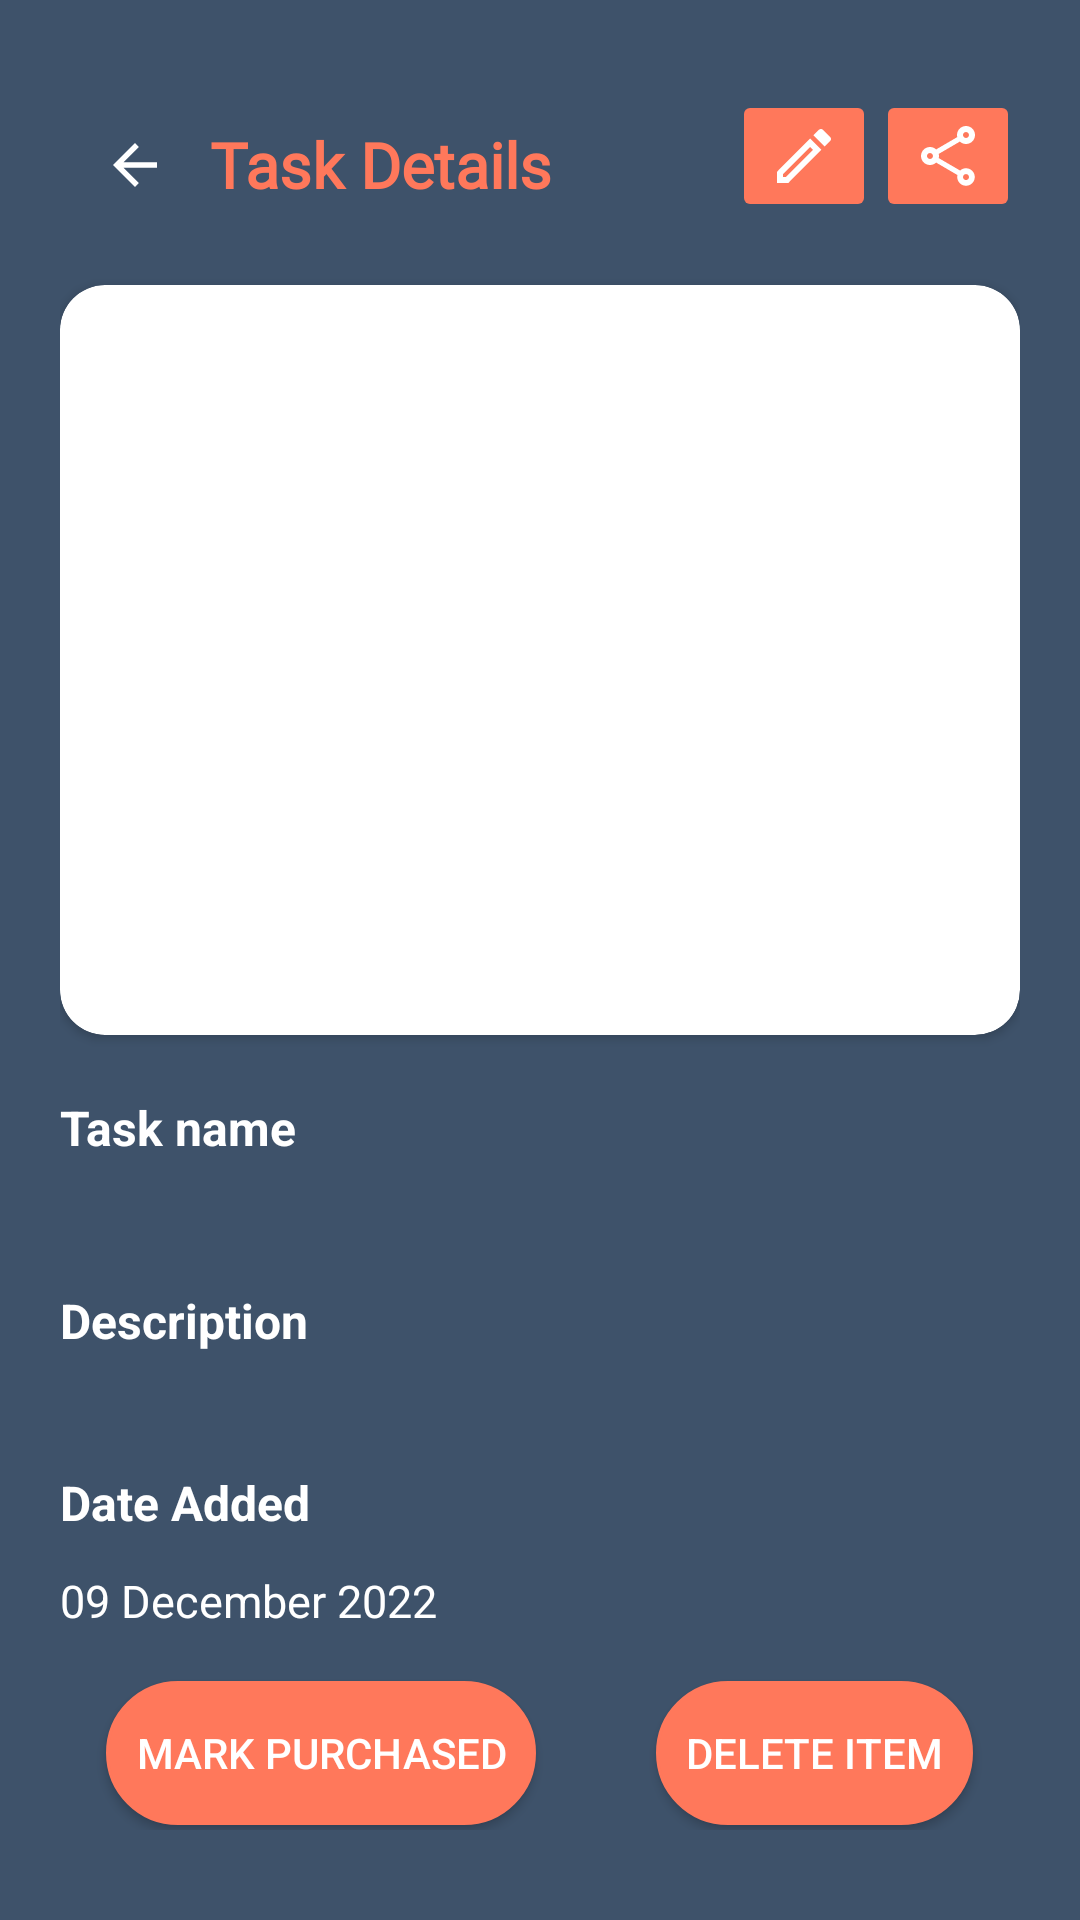

This screen was rendered from an Android layout file. Write that file and the resources it references.
<!-- AndroidManifest.xml: application theme Theme.BabyBuy -->
<!-- res/layout/activity_task_details.xml -->
<?xml version="1.0" encoding="utf-8"?>
<RelativeLayout xmlns:android="http://schemas.android.com/apk/res/android"
    xmlns:app="http://schemas.android.com/apk/res-auto"
    xmlns:tools="http://schemas.android.com/tools"
    android:layout_width="match_parent"
    android:layout_height="match_parent"
    android:background="#3e526a"
    tools:context=".TaskDetails">

        <LinearLayout
            android:id="@+id/sign"
            android:layout_width="match_parent"
            android:layout_height="match_parent"
            android:layout_margin="20dp"
            android:orientation="vertical">
            <LinearLayout
                android:layout_width="match_parent"
                android:layout_height="wrap_content"
                android:layout_marginTop="10dp"
                android:gravity="end"
                android:orientation="horizontal">

                <ImageView
                    android:id="@+id/taskBackButton"
                    android:layout_width="50dp"
                    android:layout_height="50dp"
                    android:src="@drawable/back_btn"
                    android:padding="14dp"
                    />


                <TextView
                    android:id="@+id/taskDetails"
                    android:layout_width="0dp"
                    android:layout_height="wrap_content"
                    android:gravity="start"
                    android:layout_gravity="center"
                    android:layout_weight="1"
                    android:fontFamily="@font/nunito_regular"
                    android:text="Task Details"
                    android:textColor="@color/menu_background_color"
                    android:textSize="21sp"
                    android:textStyle="bold" />


                <ImageButton
                    android:id="@+id/edit_button"
                    android:layout_width="wrap_content"
                    android:layout_height="wrap_content"
                    android:backgroundTint="@color/menu_background_color"
                    android:src="@drawable/edit"

                    />


                <ImageButton
                    android:id="@+id/share_Button"
                    android:layout_width="wrap_content"
                    android:layout_height="wrap_content"
                    android:backgroundTint="@color/menu_background_color"
                    android:src="@drawable/share" />

            </LinearLayout>

            <androidx.cardview.widget.CardView
                android:layout_width="match_parent"
                android:layout_height="250dp"
                android:layout_marginTop="15dp"
                android:layout_marginBottom="10dp"
                app:cardCornerRadius="15dp">

                <ImageView
                    android:id="@+id/taskImage"
                    android:layout_width="wrap_content"
                    android:layout_height="wrap_content"
                    android:scaleType="centerCrop"
                    />
            </androidx.cardview.widget.CardView>


            <LinearLayout
                android:layout_width="match_parent"
                android:layout_height="wrap_content"
                android:layout_marginTop="10dp"
                android:orientation="horizontal"
                >

                <LinearLayout
                    android:layout_width="match_parent"
                    android:layout_height="wrap_content"
                    android:orientation="vertical"
                    >
                    <TextView

                        android:layout_width="match_parent"
                        android:layout_height="match_parent"
                        android:layout_gravity="start"
                        android:gravity="center_vertical"
                        android:text="Task name"
                        android:textColor="@color/menu_text_color"
                        android:textSize="16sp"
                        android:textStyle="bold" />
                    <TextView
                        android:id="@+id/taskName"
                        android:layout_width="match_parent"
                        android:layout_height="match_parent"
                        android:layout_gravity="center_vertical"
                        android:padding="3dp"
                        android:textColor="@color/menu_text_color"
                        android:textSize="16sp" />
                </LinearLayout>

            </LinearLayout>

            <LinearLayout
                android:layout_width="match_parent"
                android:layout_height="wrap_content"
                android:layout_marginTop="10dp"
                android:orientation="horizontal"
                >

                <LinearLayout
                    android:layout_width="match_parent"
                    android:layout_height="wrap_content"
                    android:orientation="vertical"
                    >
                    <TextView
                        android:layout_width="match_parent"
                        android:layout_height="wrap_content"
                        android:layout_gravity="start"
                        android:gravity="center_vertical"
                        android:layout_marginTop="5dp"
                        android:text="Description"
                        android:textColor="@color/menu_text_color"
                        android:textSize="16sp"
                        android:textStyle="bold" />
                    <TextView
                        android:id="@+id/taskDescription"
                        android:layout_width="match_parent"
                        android:layout_height="wrap_content"
                        android:layout_gravity="start"
                        android:fontFamily="@font/nunito_regular"
                        android:justificationMode="inter_word"
                        android:textColor="@color/menu_text_color" />
                </LinearLayout>

            </LinearLayout>

            <LinearLayout
                android:layout_width="match_parent"
                android:layout_height="wrap_content"
                android:layout_marginTop="10dp"
                android:orientation="horizontal"
                >

                <LinearLayout
                    android:layout_width="match_parent"
                    android:layout_height="wrap_content"
                    android:orientation="vertical"
                    >
                    <TextView

                        android:layout_width="match_parent"
                        android:layout_height="wrap_content"
                        android:layout_gravity="start"
                        android:layout_marginTop="10dp"
                        android:text="Date Added"
                        android:textColor="@color/menu_text_color"
                        android:textSize="16sp"
                        android:textStyle="bold" />
                    <LinearLayout
                        android:layout_width="match_parent"
                        android:layout_height="30dp"
                        android:layout_marginTop="7dp"
                        android:orientation="horizontal"
                        android:weightSum="3">

                        <TextView
                            android:id="@+id/taskDate"
                            android:layout_width="match_parent"
                            android:layout_height="match_parent"
                            android:layout_gravity="start"
                            android:gravity="center_vertical"
                            android:text="09 December 2022"
                            android:textColor="@color/menu_text_color"
                            android:textSize="15sp" />
                    </LinearLayout>
                </LinearLayout>

            </LinearLayout>

            <LinearLayout
                android:layout_width="match_parent"
                android:layout_height="match_parent"
                android:layout_marginTop="10dp"
                android:layout_marginBottom="10dp"
                android:gravity="center"
                android:orientation="horizontal">

                <androidx.appcompat.widget.AppCompatButton
                    android:id="@+id/purchase_button"
                    android:layout_width="wrap_content"
                    android:layout_height="wrap_content"
                    android:background="@drawable/button"
                    android:text="Mark Purchased"
                    android:textColor="@color/menu_text_color"
                    android:layout_marginEnd="40dp"
                    app:backgroundTint="@color/menu_background_color"
                    />


                <androidx.appcompat.widget.AppCompatButton
                    android:id="@+id/delete_button"
                    android:layout_width="wrap_content"
                    android:layout_height="wrap_content"
                    android:background="@drawable/button"
                    android:text="Delete Item"
                    android:textColor="@color/menu_text_color"
                    app:backgroundTint="@color/menu_background_color"
                    />

            </LinearLayout>

        </LinearLayout>


</RelativeLayout>
<!-- resources referenced by this layout -->
<resources>
  <color name="menu_background_color">#ff785b</color>
  <color name="menu_text_color">#fff</color>
  <!-- drawable back_btn (drawable) -->
  <vector android:autoMirrored="true" android:height="24dp"
      android:viewportHeight="24"
      android:viewportWidth="24" android:width="24dp" xmlns:android="http://schemas.android.com/apk/res/android">
      <path android:fillColor="@color/white" android:pathData="M20,11H7.83l5.59,-5.59L12,4l-8,8 8,8 1.41,-1.41L7.83,13H20v-2z"/>
  </vector>
  <!-- drawable button (drawable) -->
  <?xml version="1.0" encoding="utf-8"?>
  <shape xmlns:android="http://schemas.android.com/apk/res/android">
      <solid android:color="#68329b" />
      <stroke android:width="1dp" android:color="#68329b" />
      <padding android:left="10dp" android:top="10dp" android:right="10dp" android:bottom="10dp" />
      <corners android:radius="40dp" />
  </shape>
  <!-- drawable edit (drawable) -->
  <vector android:height="24dp" android:tint="@color/menu_icon_color"
      android:viewportHeight="24" android:viewportWidth="24"
      android:width="24dp" xmlns:android="http://schemas.android.com/apk/res/android">
      <path android:fillColor="@android:color/white" android:pathData="M14.06,9.02l0.92,0.92L5.92,19L5,19v-0.92l9.06,-9.06M17.66,3c-0.25,0 -0.51,0.1 -0.7,0.29l-1.83,1.83 3.75,3.75 1.83,-1.83c0.39,-0.39 0.39,-1.02 0,-1.41l-2.34,-2.34c-0.2,-0.2 -0.45,-0.29 -0.71,-0.29zM14.06,6.19L3,17.25L3,21h3.75L17.81,9.94l-3.75,-3.75z"/>
  </vector>
  <!-- drawable share (drawable) -->
  <vector android:height="24dp" android:tint="@color/menu_icon_color"
      android:viewportHeight="24" android:viewportWidth="24"
      android:width="24dp" xmlns:android="http://schemas.android.com/apk/res/android">
      <path android:fillColor="@android:color/white" android:pathData="M18,16.08c-0.76,0 -1.44,0.3 -1.96,0.77L8.91,12.7c0.05,-0.23 0.09,-0.46 0.09,-0.7s-0.04,-0.47 -0.09,-0.7l7.05,-4.11c0.54,0.5 1.25,0.81 2.04,0.81 1.66,0 3,-1.34 3,-3s-1.34,-3 -3,-3 -3,1.34 -3,3c0,0.24 0.04,0.47 0.09,0.7L8.04,9.81C7.5,9.31 6.79,9 6,9c-1.66,0 -3,1.34 -3,3s1.34,3 3,3c0.79,0 1.5,-0.31 2.04,-0.81l7.12,4.16c-0.05,0.21 -0.08,0.43 -0.08,0.65 0,1.61 1.31,2.92 2.92,2.92s2.92,-1.31 2.92,-2.92c0,-1.61 -1.31,-2.92 -2.92,-2.92zM18,4c0.55,0 1,0.45 1,1s-0.45,1 -1,1 -1,-0.45 -1,-1 0.45,-1 1,-1zM6,13c-0.55,0 -1,-0.45 -1,-1s0.45,-1 1,-1 1,0.45 1,1 -0.45,1 -1,1zM18,20.02c-0.55,0 -1,-0.45 -1,-1s0.45,-1 1,-1 1,0.45 1,1 -0.45,1 -1,1z"/>
  </vector>
  <style name="Theme.BabyBuy" parent="Theme.MaterialComponents.DayNight.NoActionBar">
          
          <item name="colorPrimary">@color/blueish_purple</item>
          <item name="colorPrimaryVariant">@color/blueish_purple</item>
          <item name="colorOnPrimary">@color/white</item>
          
          <item name="colorSecondary">@color/teal_200</item>
          <item name="colorSecondaryVariant">@color/teal_700</item>
          <item name="colorOnSecondary">@color/black</item>
          
          <item name="android:statusBarColor">?attr/colorPrimaryVariant</item>
          
      </style>
  <color name="white">#FFFFFFFF</color>
  <color name="menu_icon_color">#fff</color>
  <color name="blueish_purple">#9A95F3</color>
  <color name="teal_200">#FF03DAC5</color>
  <color name="teal_700">#FF018786</color>
  <color name="black">#FF000000</color>
</resources>
